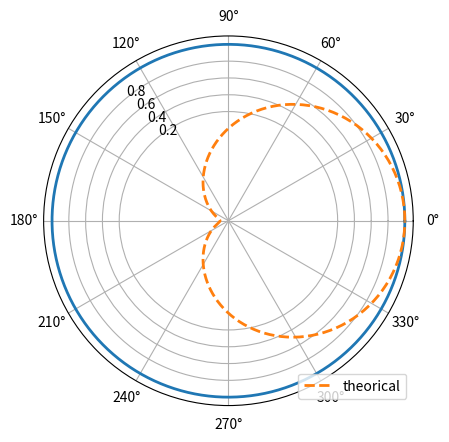

Write the Python code that produced this figure.
# -*- coding: utf-8 -*-
"""
Created on Fri Aug 12 15:23:14 2016

[redacted]
"""

# -*- coding: utf-8 -*-
"""
Created on Thu Aug 11 20:54:15 2016

[redacted]
"""


import math
import numpy as np
import matplotlib.pyplot  as plt

import os, re





plt.figure(2)
theta = np.arange(0, 2*np.pi, 0.02)
#plt.subplot(polar= True)
plt.polar(theta, np.ones_like(theta), lw=2)
line2, = plt.polar(theta, np.cos(theta), '--' , lw=2, label = 'theorical')



plt.rgrids(np.arange(0.2,1,0.2),angle =130)
plt.thetagrids(np.linspace(0,330, 12))
plt.legend(handles = [line2],loc =4)
#plt.title('hi')
plt.show()


